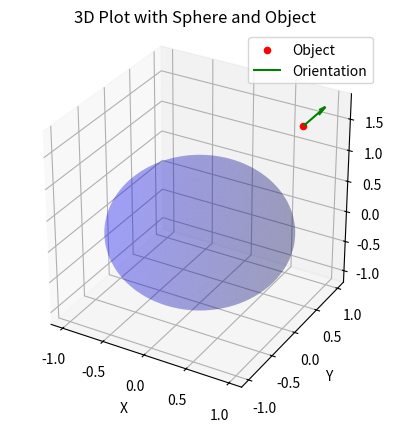

Here is the Python script that generated this plot:
import matplotlib.pyplot as plt
from mpl_toolkits.mplot3d import Axes3D
import numpy as np

def spherical_to_cartesian(radius, lon, lat):
    x = radius * np.cos(lon) * np.cos(lat)
    y = radius * np.sin(lon) * np.cos(lat)
    z = radius * np.sin(lat)
    return x, y, z

# Define the coordinates and orientation
coords = {
    "r": 2.00,
    "lon": 0.50,
    "lat": 45.00,
    "fpa": 0.00,
    "head": 0.00
}

# Define the spherical coordinates and orientation
eip_radius = 2.00
eip_lon = 0.50
eip_lat = 45.00
eip_fpa = 0.00
eip_head = 0.00

# Convert spherical coordinates to Cartesian coordinates
eip_x, eip_y, eip_z = spherical_to_cartesian(eip_radius, eip_lon, eip_lat)

# Define sphere properties
radius = 1
center = (0, 0, 0)

# Create a 3D plot
fig = plt.figure()
ax = fig.add_subplot(111, projection='3d')

# Plot the sphere
u = np.linspace(0, 2 * np.pi, 100)
v = np.linspace(0, np.pi, 100)
x = center[0] + radius * np.outer(np.cos(u), np.sin(v))
y = center[1] + radius * np.outer(np.sin(u), np.sin(v))
z = center[2] + radius * np.outer(np.ones(np.size(u)), np.cos(v))
ax.plot_surface(x, y, z, color='b', alpha=0.2)

# Plot the object
ax.scatter(eip_x, eip_y, eip_z, color='r', label='Object')

# Plot orientation
arrow_length = 0.5
ax.quiver(eip_x, eip_y, eip_z,
          np.sin(eip_head) * np.cos(eip_fpa) * arrow_length,
          np.cos(eip_head) * np.cos(eip_fpa) * arrow_length,
          np.sin(eip_fpa) * arrow_length, color='g', label='Orientation')

# Set labels and title
ax.set_xlabel('X')
ax.set_ylabel('Y')
ax.set_zlabel('Z')
ax.set_title('3D Plot with Sphere and Object')

# Set equal aspect ratio
ax.set_box_aspect([5, 5, 5])

# Show legend
ax.legend()

# Show the plot
plt.show()